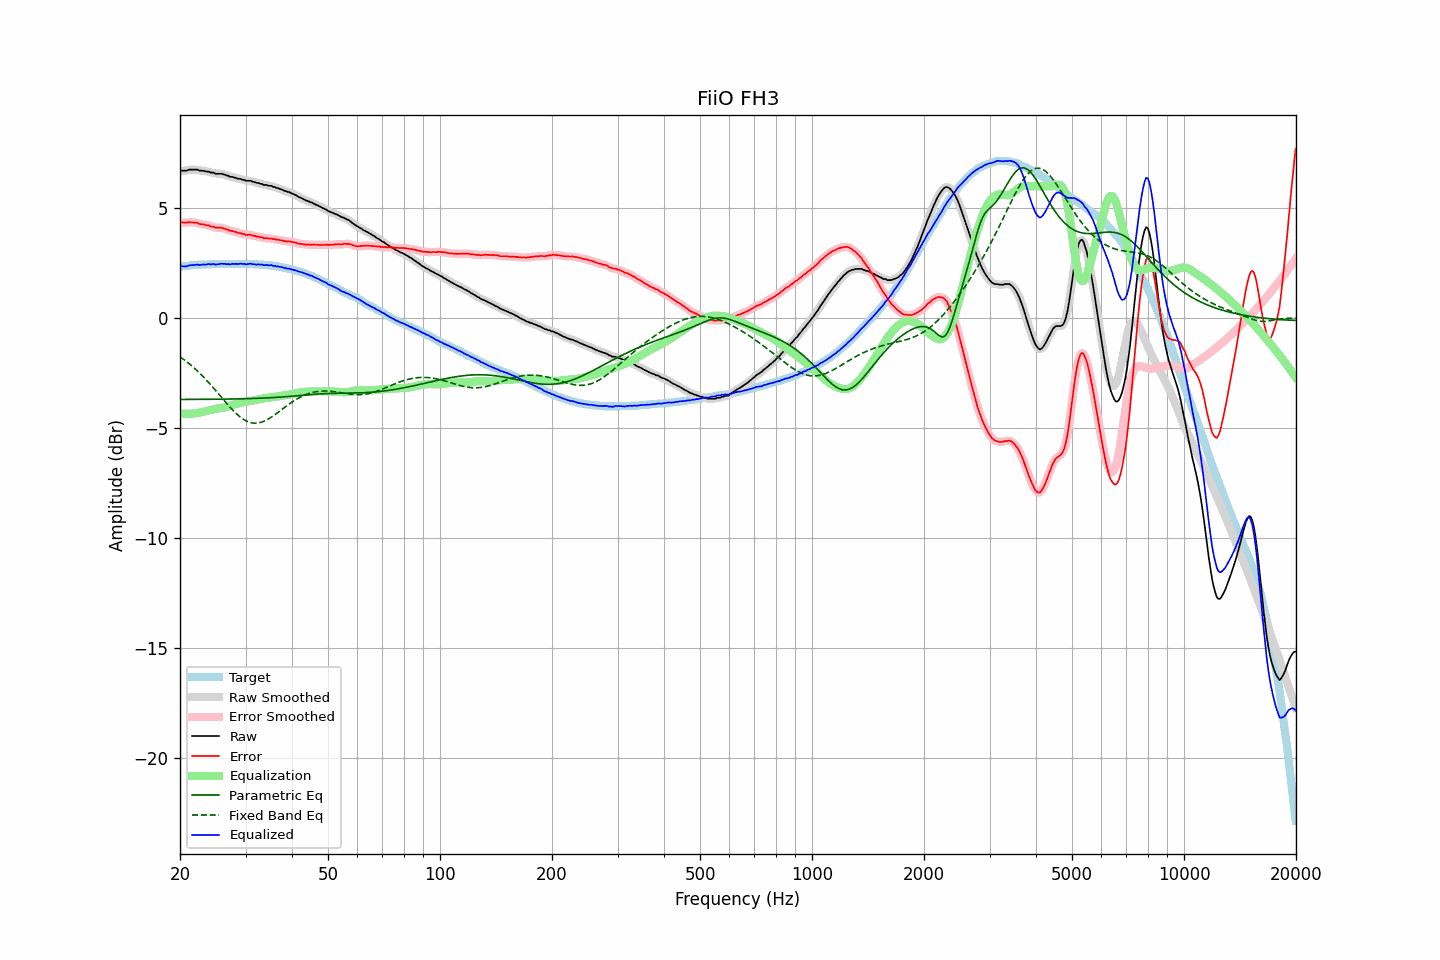

The file beside this chart, header and first rows:
frequency, raw, error, smoothed, error_smoothed, equalization, parametric_eq, fixed_band_eq, equalized_raw, equalized_smoothed, target
20.00, 6.69, 4.35, 6.70, 4.35, -4.34, -3.70, -1.76, 2.35, 2.36, 2.34
20.20, 6.71, 4.36, 6.70, 4.35, -4.35, -3.70, -1.81, 2.36, 2.35, 2.35
20.40, 6.71, 4.35, 6.70, 4.34, -4.35, -3.70, -1.87, 2.36, 2.35, 2.36
20.61, 6.71, 4.34, 6.71, 4.34, -4.36, -3.70, -1.92, 2.35, 2.35, 2.37
20.81, 6.71, 4.34, 6.72, 4.35, -4.36, -3.70, -1.98, 2.35, 2.36, 2.37
21.02, 6.74, 4.36, 6.73, 4.35, -4.36, -3.70, -2.04, 2.38, 2.38, 2.38
21.23, 6.76, 4.37, 6.75, 4.36, -4.36, -3.70, -2.09, 2.40, 2.39, 2.39
21.44, 6.76, 4.35, 6.76, 4.36, -4.35, -3.70, -2.16, 2.41, 2.41, 2.41
21.66, 6.76, 4.35, 6.76, 4.35, -4.35, -3.70, -2.22, 2.41, 2.41, 2.41
21.87, 6.76, 4.34, 6.76, 4.35, -4.34, -3.70, -2.28, 2.42, 2.42, 2.42
22.09, 6.76, 4.34, 6.76, 4.34, -4.33, -3.70, -2.35, 2.43, 2.43, 2.42
22.31, 6.76, 4.33, 6.74, 4.32, -4.32, -3.70, -2.42, 2.44, 2.42, 2.43
22.54, 6.71, 4.28, 6.73, 4.30, -4.30, -3.70, -2.49, 2.41, 2.42, 2.43
22.76, 6.71, 4.27, 6.71, 4.28, -4.29, -3.70, -2.56, 2.42, 2.42, 2.43
22.99, 6.71, 4.27, 6.70, 4.26, -4.27, -3.70, -2.63, 2.44, 2.43, 2.43
23.22, 6.70, 4.26, 6.69, 4.25, -4.26, -3.70, -2.71, 2.44, 2.44, 2.43
23.45, 6.67, 4.23, 6.68, 4.24, -4.24, -3.70, -2.79, 2.43, 2.45, 2.44
23.69, 6.67, 4.23, 6.67, 4.22, -4.22, -3.70, -2.87, 2.45, 2.45, 2.44
23.92, 6.67, 4.23, 6.65, 4.20, -4.20, -3.70, -2.94, 2.47, 2.45, 2.44
24.16, 6.62, 4.17, 6.64, 4.19, -4.18, -3.70, -3.03, 2.44, 2.46, 2.45
24.40, 6.62, 4.16, 6.62, 4.16, -4.17, -3.69, -3.11, 2.45, 2.45, 2.46
24.65, 6.62, 4.16, 6.60, 4.14, -4.15, -3.69, -3.19, 2.47, 2.45, 2.46
24.89, 6.57, 4.11, 6.58, 4.13, -4.14, -3.69, -3.28, 2.43, 2.45, 2.46
25.14, 6.57, 4.11, 6.57, 4.11, -4.13, -3.69, -3.36, 2.44, 2.44, 2.46
25.39, 6.57, 4.11, 6.57, 4.11, -4.11, -3.69, -3.45, 2.45, 2.45, 2.46
25.65, 6.57, 4.11, 6.57, 4.11, -4.10, -3.69, -3.54, 2.47, 2.47, 2.45
25.91, 6.57, 4.11, 6.56, 4.10, -4.09, -3.69, -3.62, 2.48, 2.47, 2.45
26.16, 6.54, 4.08, 6.54, 4.08, -4.07, -3.69, -3.71, 2.46, 2.47, 2.46
26.43, 6.53, 4.07, 6.52, 4.06, -4.06, -3.69, -3.79, 2.47, 2.47, 2.46
26.69, 6.49, 4.03, 6.49, 4.03, -4.04, -3.69, -3.88, 2.45, 2.46, 2.46
26.96, 6.48, 4.02, 6.47, 4.01, -4.02, -3.69, -3.96, 2.46, 2.45, 2.46
27.23, 6.43, 3.97, 6.44, 3.99, -3.99, -3.68, -4.04, 2.44, 2.45, 2.46
27.50, 6.43, 3.97, 6.43, 3.97, -3.97, -3.68, -4.12, 2.46, 2.46, 2.46
27.77, 6.42, 3.95, 6.41, 3.95, -3.95, -3.68, -4.20, 2.47, 2.46, 2.46
28.05, 6.39, 3.92, 6.39, 3.93, -3.93, -3.68, -4.28, 2.46, 2.47, 2.46
28.33, 6.38, 3.92, 6.37, 3.91, -3.91, -3.68, -4.35, 2.47, 2.46, 2.46
28.62, 6.34, 3.88, 6.35, 3.89, -3.89, -3.68, -4.41, 2.45, 2.47, 2.46
28.90, 6.34, 3.87, 6.33, 3.87, -3.87, -3.68, -4.47, 2.47, 2.47, 2.47
29.19, 6.33, 3.86, 6.32, 3.85, -3.85, -3.67, -4.53, 2.48, 2.47, 2.47
29.48, 6.29, 3.82, 6.30, 3.83, -3.83, -3.67, -4.58, 2.45, 2.47, 2.46
29.78, 6.29, 3.82, 6.28, 3.81, -3.82, -3.67, -4.63, 2.47, 2.46, 2.46
30.08, 6.25, 3.78, 6.26, 3.79, -3.81, -3.67, -4.67, 2.44, 2.45, 2.47
30.38, 6.25, 3.79, 6.25, 3.79, -3.79, -3.67, -4.71, 2.45, 2.46, 2.46
30.68, 6.25, 3.79, 6.24, 3.78, -3.78, -3.66, -4.73, 2.47, 2.46, 2.46
30.99, 6.25, 3.79, 6.24, 3.78, -3.77, -3.66, -4.76, 2.48, 2.47, 2.46
31.30, 6.21, 3.76, 6.22, 3.77, -3.76, -3.66, -4.77, 2.45, 2.46, 2.45
31.61, 6.20, 3.75, 6.19, 3.74, -3.74, -3.66, -4.78, 2.45, 2.45, 2.45
31.93, 6.17, 3.73, 6.17, 3.73, -3.73, -3.65, -4.78, 2.44, 2.44, 2.44
32.24, 6.15, 3.70, 6.15, 3.71, -3.71, -3.65, -4.78, 2.43, 2.44, 2.45
32.57, 6.15, 3.71, 6.14, 3.70, -3.70, -3.65, -4.77, 2.45, 2.44, 2.43
32.89, 6.11, 3.68, 6.12, 3.68, -3.68, -3.65, -4.75, 2.43, 2.43, 2.43
33.22, 6.11, 3.68, 6.09, 3.66, -3.67, -3.64, -4.73, 2.44, 2.43, 2.43
33.55, 6.06, 3.63, 6.07, 3.65, -3.66, -3.64, -4.70, 2.40, 2.42, 2.43
33.89, 6.06, 3.63, 6.06, 3.64, -3.64, -3.64, -4.67, 2.41, 2.41, 2.42
34.23, 6.06, 3.65, 6.04, 3.63, -3.63, -3.63, -4.63, 2.42, 2.41, 2.41
34.57, 6.02, 3.61, 6.04, 3.63, -3.62, -3.63, -4.59, 2.39, 2.41, 2.41
34.92, 6.02, 3.62, 6.02, 3.62, -3.61, -3.62, -4.55, 2.40, 2.40, 2.39
35.27, 6.02, 3.62, 6.00, 3.61, -3.61, -3.62, -4.50, 2.41, 2.40, 2.40
35.62, 5.97, 3.59, 5.98, 3.60, -3.60, -3.62, -4.45, 2.37, 2.38, 2.38
35.97, 5.97, 3.59, 5.96, 3.59, -3.59, -3.61, -4.40, 2.38, 2.37, 2.37
... 635 more rows
